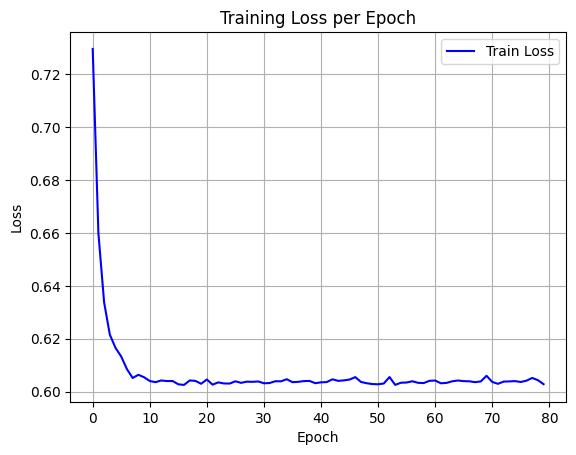

Data behind this chart, as committed beside it:
epoch, train_loss
0, 0.7296
1, 0.6599
2, 0.6338
3, 0.6215
4, 0.6165
5, 0.6132
6, 0.6085
7, 0.6051
8, 0.6063
9, 0.6054
10, 0.604
11, 0.6035
12, 0.6042
13, 0.604
14, 0.604
15, 0.6027
16, 0.6025
17, 0.6042
18, 0.604
19, 0.6029
20, 0.6046
21, 0.6026
22, 0.6035
23, 0.6031
24, 0.603
25, 0.6039
26, 0.6033
27, 0.6037
28, 0.6037
29, 0.6038
30, 0.6031
31, 0.6032
32, 0.6039
33, 0.6039
34, 0.6047
35, 0.6035
36, 0.6037
37, 0.604
38, 0.604
39, 0.6032
40, 0.6035
41, 0.6036
42, 0.6046
43, 0.6041
44, 0.6042
45, 0.6045
46, 0.6055
47, 0.6036
48, 0.6031
49, 0.6028
50, 0.6028
51, 0.603
52, 0.6055
53, 0.6025
54, 0.6033
55, 0.6034
56, 0.6039
57, 0.6033
58, 0.6032
59, 0.6041
... 20 more rows
